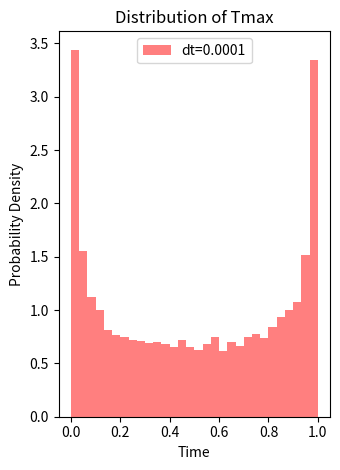

The matplotlib source for this figure:
# Tmax.py

import numpy as np
import matplotlib.pyplot as plt

def brownian_motion(dt, T):
    t = np.arange(0, T+dt, dt)
    dW = np.sqrt(dt) * np.random.randn(len(t)-1)
    W = np.cumsum(dW)
    return t, W

# def estimate_proportion_positive(dt, T, num_paths):
#     count_positive = 0
#     for _ in range(num_paths):
#         t, W = brownian_motion(dt, T)
#         count_positive += np.sum(W > 0)
    
#     proportion_positive = count_positive / (num_paths * len(t))
#     return proportion_positive

def estimate_time_max_temperature(dt, T, num_paths):
    max_times = []
    for _ in range(num_paths):
        t, W = brownian_motion(dt, T)
        max_time = t[np.argmax(W)]
        max_times.append(max_time)
    
    return max_times

# Experiment with different values of dt
delta_ts = [0.0001]
num_paths = 10000

# # Plotting P
# plt.figure(figsize=(12, 5))
# plt.subplot(1, 2, 1)

# for dt in delta_ts:
#     P = estimate_proportion_positive(dt, 1, num_paths)
#     plt.bar(dt, P, width=0.0002, alpha=0.7, label=f'dt={dt}')

# plt.title('Distribution of P')
# plt.xlabel('dt')
# plt.ylabel('Proportion of Time with Positive Temperature')
# plt.legend()

# Plotting Tmax
plt.subplot(1, 2, 2)

for dt in delta_ts:
    Tmax = estimate_time_max_temperature(dt, 1, num_paths)
    plt.hist(Tmax, bins=30, density=True, alpha=0.5, label=f'dt={dt}', color = 'red')

plt.title('Distribution of Tmax')
plt.xlabel('Time')
plt.ylabel('Probability Density')
plt.legend()

plt.tight_layout()
plt.show()
